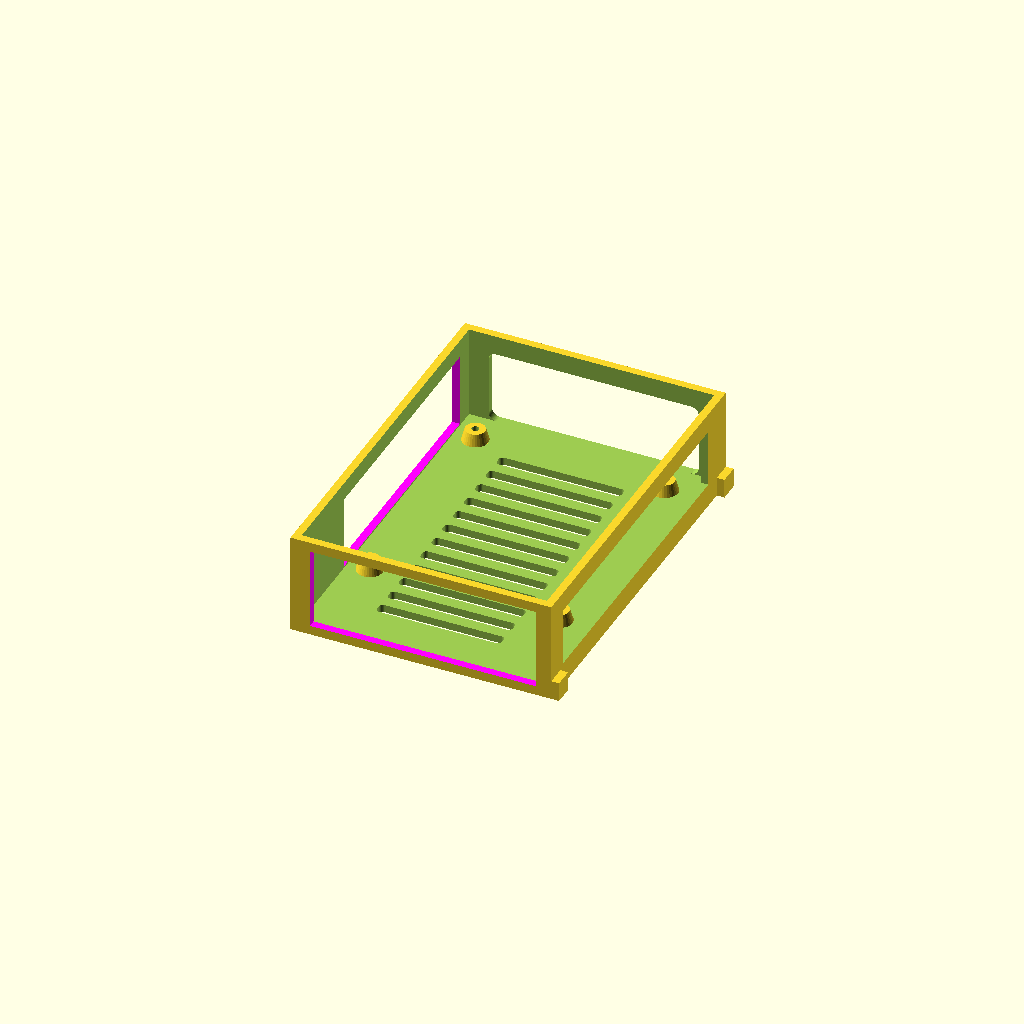
Cell 1 — every parameter at its default value.
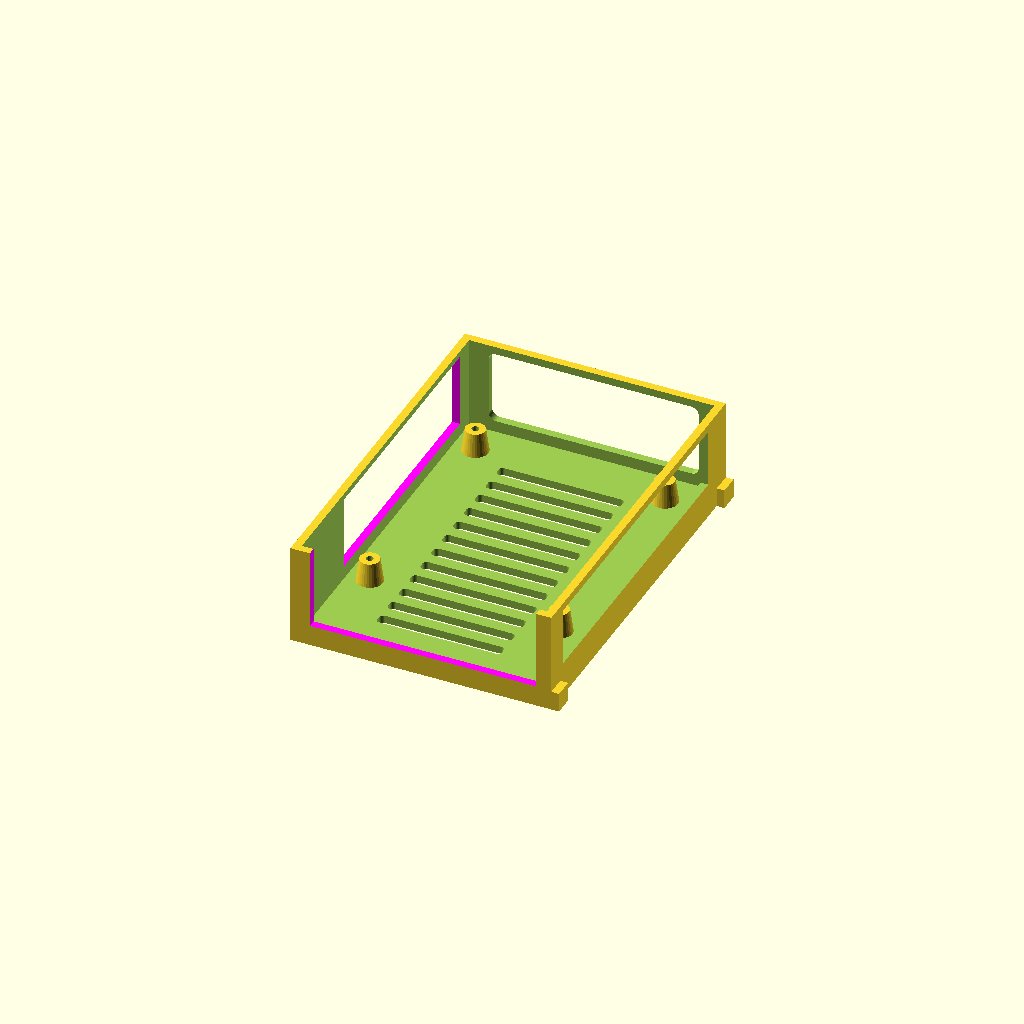
Cell 2: pcbRise = 6 (everything else at default).
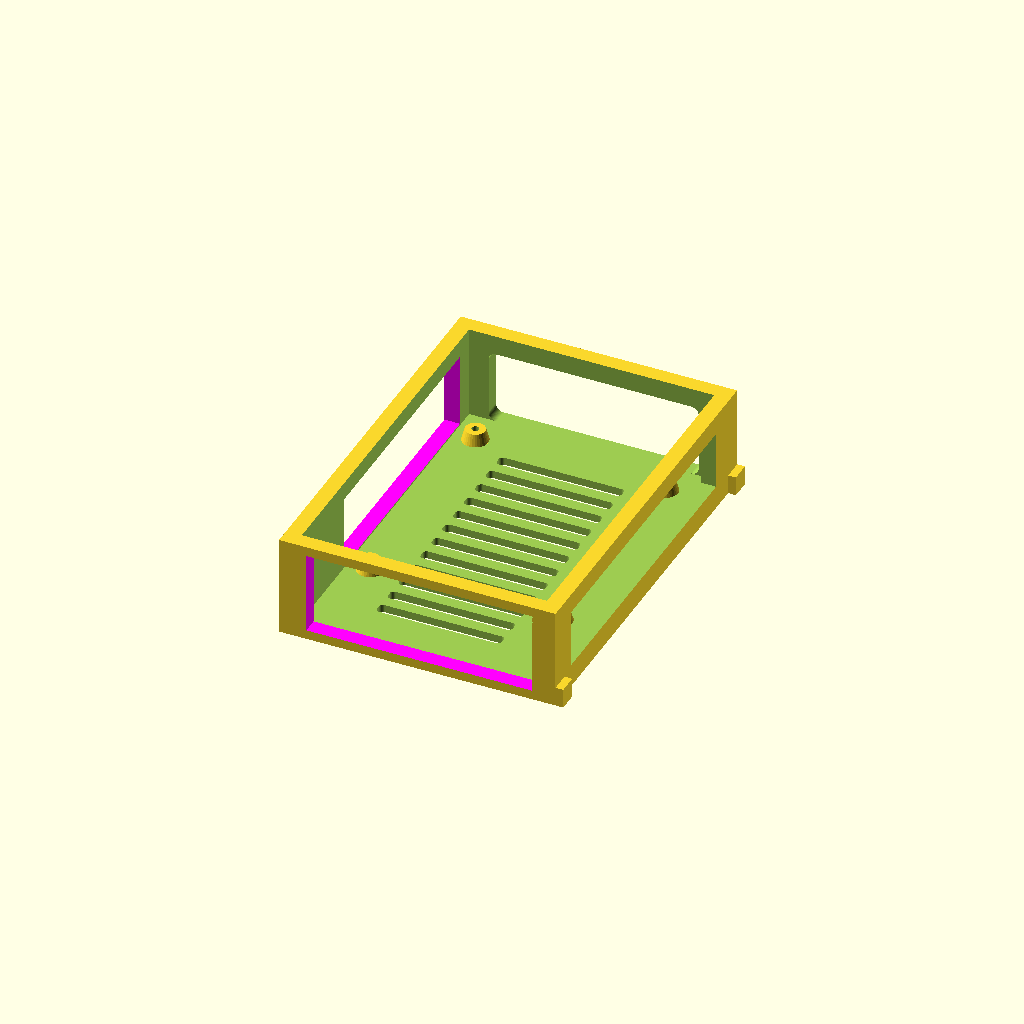
Cell 3 — caseWallThickness set to 4, the other parameters unchanged.
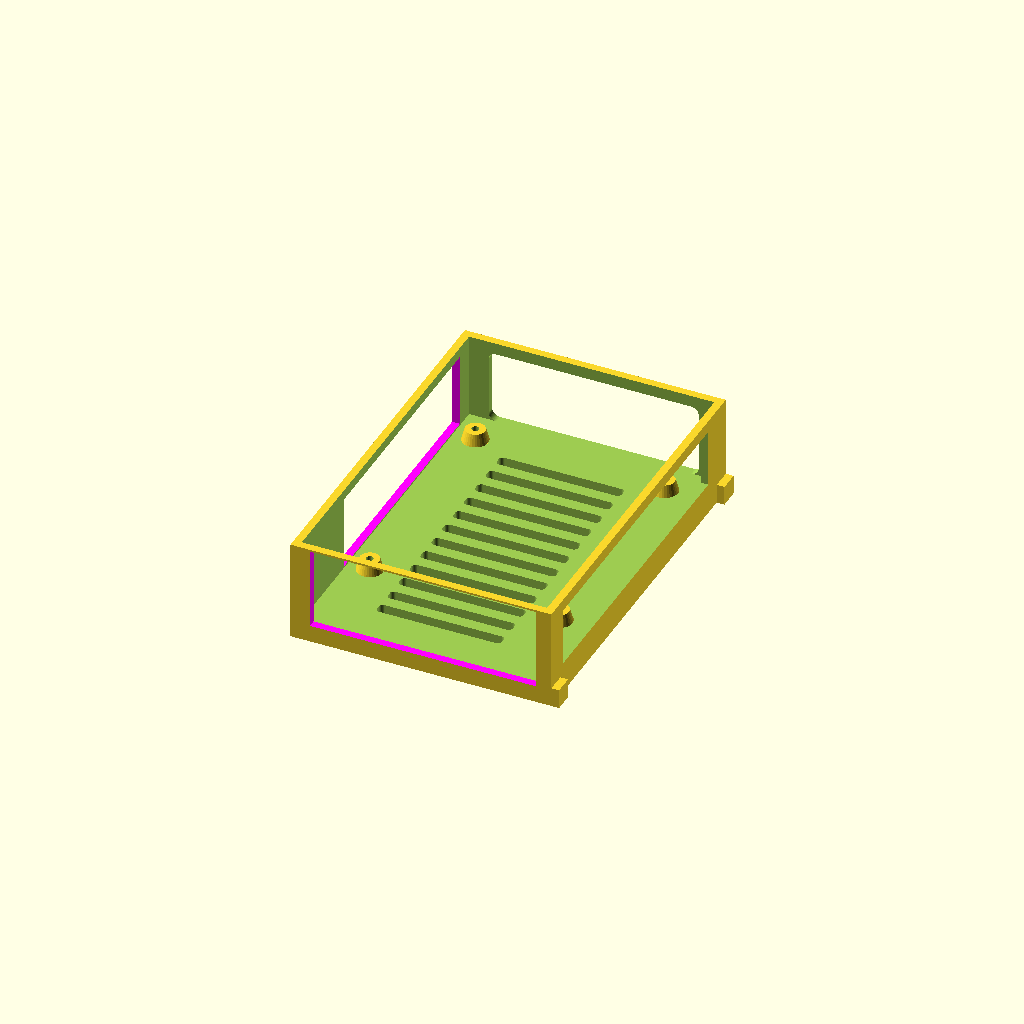
Cell 4: the same model with caseBottomThickness = 4.
All cells are drawn from one camera (rotation 55°, 0°, 25°, orthographic, colour scheme Cornfield), so only the parameter changes between them.
Source of the model, rack-mount/one-offs/rpi/case.scad:
include <../../../config/common.scad>
include <../../../helper/common.scad>

// All coordinates are in [x,y], or [x,y,z] format
pcbDimensions = [56.0, 85.1]; // [x,y]
pcbThickness = 1.42;

// [+x, -x, +y, -y]
pcbCaseSpace = [5, 2, 5, 2];
pcbRise = 3;
caseWallThickness = 2;
caseBottomThickness = 2;
mountPointDiameter = 5;
// TODO use actual reference doc for this
mountPoints = [[3.65,23.30,0], [3.65,pcbDimensions[1]-3.65,0], [pcbDimensions[0]-3.65,23.30,0], [pcbDimensions[0]-3.65,pcbDimensions[1]-3.65,0]];

module pcb() {
  cube(size=[pcbDimensions[0], pcbDimensions[1], pcbThickness]);
}

module pcbCaseBottom_() {
  translate(v=[-pcbCaseSpace[1]-caseWallThickness, -pcbCaseSpace[3]-caseWallThickness, -caseBottomThickness-pcbRise])
  difference() {
    cube(size=[
           pcbDimensions[0]+pcbCaseSpace[0]+pcbCaseSpace[1] + 2*caseWallThickness,
           pcbDimensions[1]+pcbCaseSpace[2]+pcbCaseSpace[3] + 2*caseWallThickness,
           26 // 3u case, subtracted for and other bullshit
           ]);
    translate(v=[caseWallThickness, caseWallThickness, caseBottomThickness])
    cube(size=[
           pcbDimensions[0]+pcbCaseSpace[0]+pcbCaseSpace[1],
           pcbDimensions[1]+pcbCaseSpace[2]+pcbCaseSpace[3],
           26 // 3u case, subtracted 4 for lid and bullshit
           ]);
  }
}

module pcbCaseWithRisers_() {
  union() {
    translate(v=[0,0,-pcbRise]){

      difference () {
        mountPoints_N(pcbRise, mountPointDiameter/1.5, mountPointDiameter/2, 32, false);
        mountPoints_N(pcbRise + 2, 1.95/2 - 0.05, 1.95/2 - 0.05, 32, false);
      }
    }
    pcbCaseBottom_();
  }
}


module cutoutProfileAirflow_N() {

  // bottom cutouts
  union() {
    for (i=[0:11]) {
      translate(v=[pcbDimensions[0]/2.0, i*6 + 10,0])
        minkowski() {
        cube(size=[30,1,20], center=true);
        cylinder(h=1,r=1);
      }
    }
  }

  // back cutout
  translate(v=[5,pcbDimensions[1]+5,-1])
    minkowski() {
      cube(size=[50,90,15], center=false);
      rotate(a=[90,0,0])
        cylinder(h=1,r=2);
  }

  // front cutout
  translate(v=[pcbDimensions[0],2.5,1])
  cube(size=[inf50, 80, 15]);
}

module mountPoints_N(cylHeight, cylRad1, cylRad2, cylFn, center) {
  for (i=[0:3]) {
    p = mountPoints[i];
    translate(v=[p[0], p[1], p[2]])
    cylinder(r1=cylRad1, r2=cylRad2, h=cylHeight, $fn=cylFn, center=center);
  }
  
}

// fucked up
module cutoutProfile_N() {
  color([1,0,1])
    union() {
    // front I/O
    mirror(v=[0,1,0])
      translate(v=[1, -eps*100, pcbThickness-4])
      cube(size=[58.0 + 0.1, inf50,  21 + 0.1]);

    // side I/O
    translate(v=[-48-3, (pcbDimensions[1]-54)-10, pcbThickness-4])
    cube(size=[inf50, 64, 19]);
  }

}


module mainCase() {
  difference() {

    union() {
      pcbCaseWithRisers_();

      // lugs
      // -4
      translate(v = [pcbDimensions[0]+caseWallThickness+pcbCaseSpace[0], -caseWallThickness-pcbCaseSpace[3], -pcbRise-
        caseBottomThickness])
        cube(size = [2, 5, 5]);

      // 87.1
      translate(v = [pcbDimensions[0]+caseWallThickness+pcbCaseSpace[0], pcbDimensions[1]+pcbCaseSpace[2]-5+
        caseWallThickness, -pcbRise-caseBottomThickness])
        cube(size = [2, 5, 5]);

      // -> 87.1 + 4 = 91.1
    }

    union() {
      cutoutProfile_N();
      cutoutProfileAirflow_N();
    }
  }
}

mainCase();
Customizer parameters (derived from the source; name, type, default, range or options):
pcbDimensions: vector, default [56, 85.1]
pcbThickness: number, default 1.42
pcbCaseSpace: vector, default [5, 2, 5, 2]
pcbRise: number, default 3
caseWallThickness: number, default 2
caseBottomThickness: number, default 2
mountPointDiameter: number, default 5
